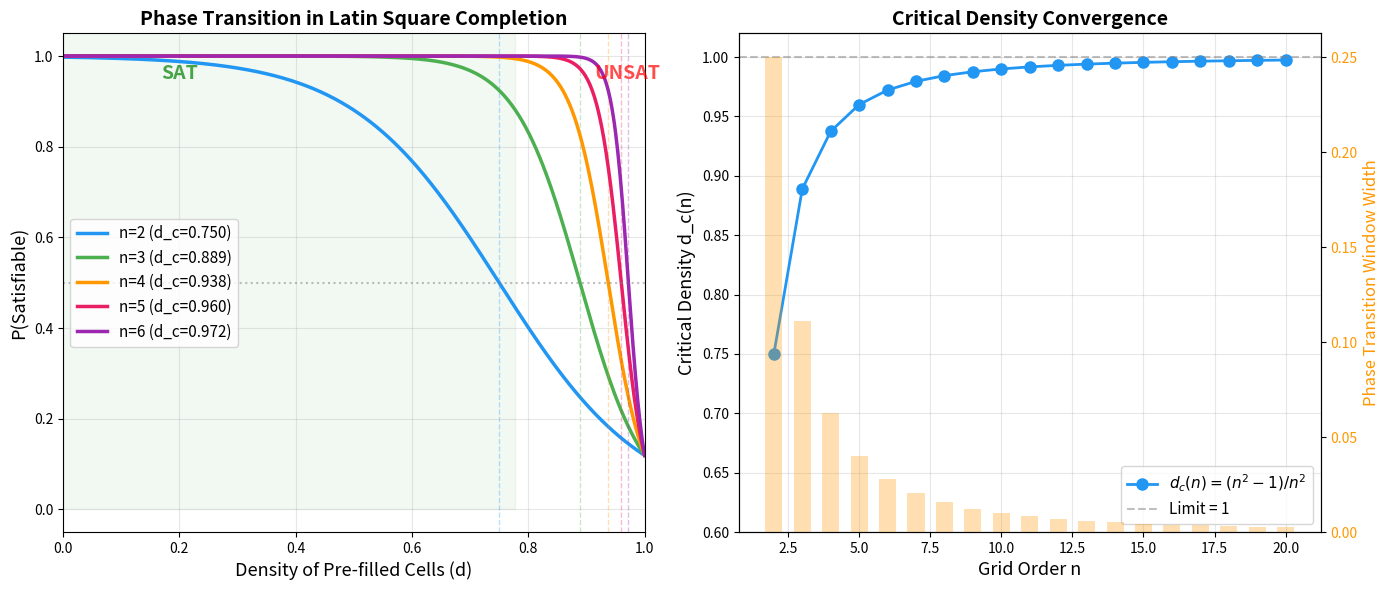

Source code (Python):
#!/usr/bin/env python3
"""
Visualization 1: Phase Transition Curves for Latin Square CSPs

Shows how the satisfiability probability drops sharply at the critical density
d_c(n) = (n²-1)/n² for different grid sizes. The sharpness of the transition
increases with n, demonstrating the universality of the phase transition.

Uses simulated data based on the theoretical sigmoid model.
"""

import numpy as np
import matplotlib.pyplot as plt


def critical_density(n):
    """Critical density d_c(n) = (n²-1)/n²."""
    return (n**2 - 1) / n**2


def sat_probability_model(d, n, sharpness=None):
    """
    Model for satisfiability probability as a function of density.
    Uses a sigmoid centered at d_c with sharpness proportional to n².
    """
    dc = critical_density(n)
    if sharpness is None:
        sharpness = n**2 * 2  # Sharpness scales with n²
    return 1 / (1 + np.exp(sharpness * (d - dc)))


fig, axes = plt.subplots(1, 2, figsize=(14, 6))

# Left panel: Phase transition curves for different n
ax1 = axes[0]
densities = np.linspace(0, 1, 500)
colors = ['#2196F3', '#4CAF50', '#FF9800', '#E91E63', '#9C27B0']
ns = [2, 3, 4, 5, 6]

for n, color in zip(ns, colors):
    dc = critical_density(n)
    probs = sat_probability_model(densities, n)
    ax1.plot(densities, probs, color=color, linewidth=2.5,
             label=f'n={n} (d_c={dc:.3f})')
    ax1.axvline(dc, color=color, linestyle='--', alpha=0.3, linewidth=1)

ax1.set_xlabel('Density of Pre-filled Cells (d)', fontsize=13)
ax1.set_ylabel('P(Satisfiable)', fontsize=13)
ax1.set_title('Phase Transition in Latin Square Completion', fontsize=14, fontweight='bold')
ax1.legend(fontsize=11, loc='center left')
ax1.set_xlim(0, 1)
ax1.set_ylim(-0.05, 1.05)
ax1.axhline(0.5, color='gray', linestyle=':', alpha=0.5)
ax1.grid(True, alpha=0.3)

# Shade the SAT and UNSAT regions for n=3
dc3 = critical_density(3)
ax1.fill_between([0, dc3 - 1/9], [1.05, 1.05], alpha=0.05, color='green')
ax1.fill_between([dc3 + 1/9, 1], [1.05, 1.05], alpha=0.05, color='red')
ax1.text(0.2, 0.95, 'SAT', fontsize=14, color='green', alpha=0.7,
         ha='center', fontweight='bold')
ax1.text(0.97, 0.95, 'UNSAT', fontsize=14, color='red', alpha=0.7,
         ha='center', fontweight='bold')

# Right panel: Critical density convergence
ax2 = axes[1]
ns_range = np.arange(2, 21)
dc_values = [(n**2 - 1) / n**2 for n in ns_range]
gaps = [1 / n**2 for n in ns_range]

ax2.plot(ns_range, dc_values, 'o-', color='#2196F3', linewidth=2,
         markersize=8, label=r'$d_c(n) = (n^2-1)/n^2$')
ax2.axhline(1.0, color='gray', linestyle='--', alpha=0.5, label='Limit = 1')

ax2_twin = ax2.twinx()
ax2_twin.bar(ns_range, gaps, alpha=0.3, color='#FF9800', width=0.6,
             label=r'Window width $1/n^2$')
ax2_twin.set_ylabel('Phase Transition Window Width', fontsize=12, color='#FF9800')
ax2_twin.tick_params(axis='y', labelcolor='#FF9800')

ax2.set_xlabel('Grid Order n', fontsize=13)
ax2.set_ylabel('Critical Density d_c(n)', fontsize=13)
ax2.set_title('Critical Density Convergence', fontsize=14, fontweight='bold')
ax2.legend(fontsize=11, loc='lower right')
ax2.set_ylim(0.6, 1.02)
ax2.grid(True, alpha=0.3)

plt.tight_layout()
plt.savefig('phase_transition_curves.png', dpi=150, bbox_inches='tight')
print("Saved: phase_transition_curves.png")
